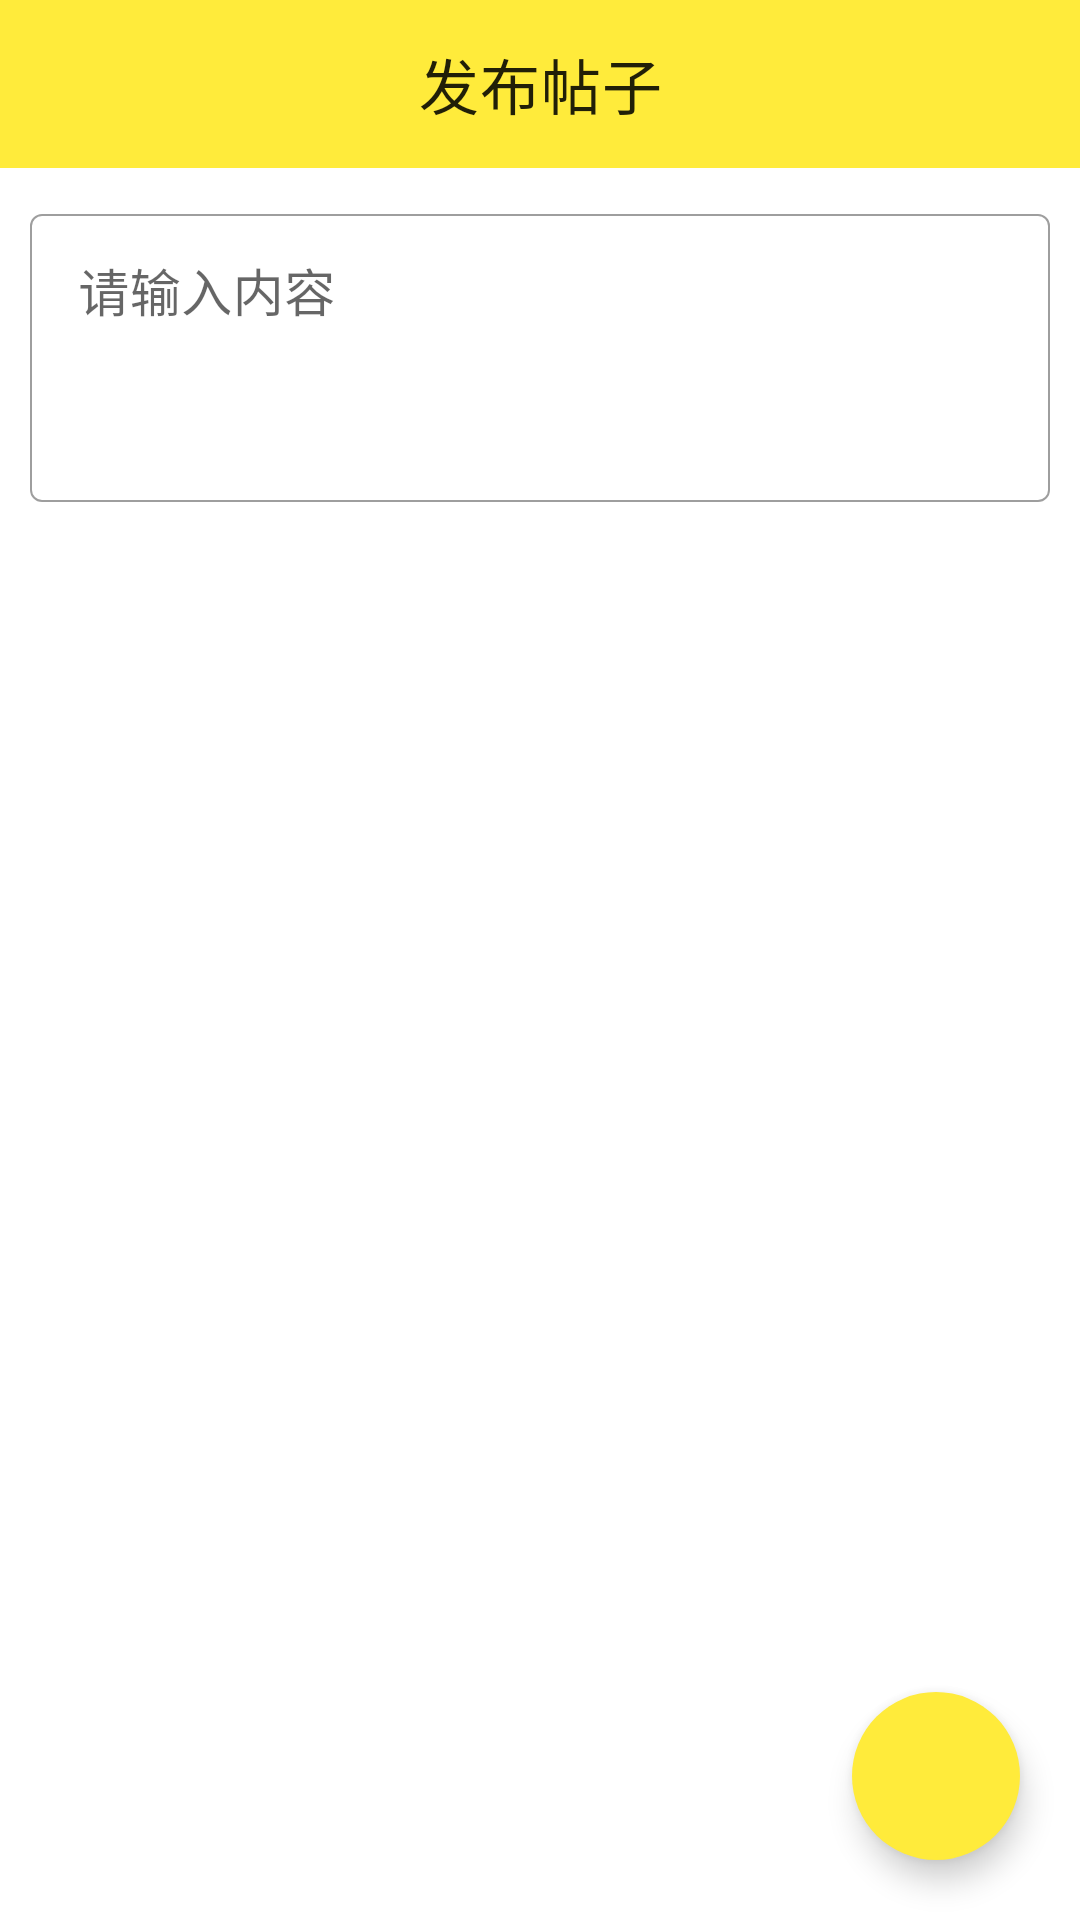

Reconstruct the res/layout file that produces this screen, plus the resources it refers to.
<!-- AndroidManifest.xml: application theme Theme.Schoolcommunity -->
<!-- res/layout/activity_pushforum.xml -->
<?xml version="1.0" encoding="utf-8"?>
<androidx.constraintlayout.widget.ConstraintLayout xmlns:android="http://schemas.android.com/apk/res/android"
    xmlns:app="http://schemas.android.com/apk/res-auto"
    xmlns:tools="http://schemas.android.com/tools"
    android:layout_width="match_parent"
    android:layout_height="match_parent"
    tools:context=".activity.PushForumActivity">

    <com.google.android.material.appbar.AppBarLayout
        android:id="@+id/appBarLayout"
        android:layout_width="match_parent"
        android:layout_height="wrap_content"
        app:layout_constraintEnd_toEndOf="parent"
        app:layout_constraintStart_toStartOf="parent"
        app:layout_constraintTop_toTopOf="parent"
        tools:ignore="MissingConstraints,WebViewLayout">

        <com.google.android.material.appbar.MaterialToolbar
            android:id="@+id/push_back"
            android:layout_width="match_parent"
            android:layout_height="wrap_content"
            app:navigationIcon="@drawable/back"
            app:title="发布帖子"
            app:titleCentered="true">

        </com.google.android.material.appbar.MaterialToolbar>
    </com.google.android.material.appbar.AppBarLayout>


    <com.google.android.material.textfield.TextInputLayout
        android:id="@+id/tl_pushforum_title"
        style="@style/Widget.MaterialComponents.TextInputLayout.OutlinedBox"
        android:layout_width="match_parent"
        android:layout_height="wrap_content"
        android:hint="标题"
        android:visibility="gone"
        app:boxStrokeWidth="0.5dp"
        app:boxStrokeWidthFocused="1dp"
        app:layout_constraintEnd_toEndOf="parent"
        app:layout_constraintStart_toStartOf="parent"
        app:layout_constraintTop_toBottomOf="@+id/appBarLayout">

        <com.google.android.material.textfield.TextInputEditText
            android:id="@+id/et_pushforum_title"
            android:layout_width="match_parent"
            android:layout_height="wrap_content"
            android:fontFamily="@font/pfont"
            android:inputType="textEmailAddress"
            android:maxLength="20"
            android:singleLine="true"
            android:textSize="18sp" />
    </com.google.android.material.textfield.TextInputLayout>

    <com.google.android.material.textfield.TextInputLayout
        android:id="@+id/tl_pushforum_content"
        style="@style/Widget.MaterialComponents.TextInputLayout.OutlinedBox"
        android:layout_width="match_parent"
        android:layout_height="wrap_content"
        android:layout_margin="10dp"
        android:hint="请输入内容"
        app:boxStrokeWidth="0.5dp"
        app:boxStrokeWidthFocused="1dp"
        app:layout_constraintEnd_toEndOf="parent"
        app:layout_constraintStart_toStartOf="parent"
        app:layout_constraintTop_toBottomOf="@+id/tl_pushforum_title">

        <com.google.android.material.textfield.TextInputEditText
            android:id="@+id/et_pushforum_content"
            android:layout_width="match_parent"
            android:layout_height="wrap_content"
            android:fontFamily="@font/pfont"
            android:gravity="top|start"
            android:inputType="textMultiLine"
            android:maxLines="5"
            android:minLines="3"
            android:singleLine="true"
            android:textSize="17sp" />
    </com.google.android.material.textfield.TextInputLayout>


    <com.google.android.material.floatingactionbutton.FloatingActionButton
        android:id="@+id/fab_pushforum"
        android:layout_width="wrap_content"
        android:layout_height="wrap_content"
        android:layout_marginEnd="20dp"
        android:layout_marginBottom="20dp"
        android:backgroundTint="@color/appbar_color"
        android:src="@drawable/fab_pushforum_icon"
        app:borderWidth="0dp"
        app:layout_constraintBottom_toBottomOf="parent"
        app:layout_constraintEnd_toEndOf="parent" />

</androidx.constraintlayout.widget.ConstraintLayout>
<!-- resources referenced by this layout -->
<resources>
  <color name="appbar_color">#ffeb3b</color>
  <style name="Theme.Schoolcommunity" parent="Theme.MaterialComponents.Light.NoActionBar">
          
          <item name="colorPrimary">@color/appbar_color</item>
          <item name="colorPrimaryVariant">@color/appbar_color</item>
          <item name="colorOnPrimary">@color/white</item>
          
          <item name="colorSecondary">@color/teal_200</item>
          <item name="colorSecondaryVariant">@color/teal_700</item>
          <item name="colorOnSecondary">@color/appbar_title</item>
          
          <item name="android:statusBarColor">?attr/colorPrimaryVariant</item>
          
      </style>
  <color name="white">#FFFFFFFF</color>
  <color name="teal_200">#FF03DAC5</color>
  <color name="teal_700">#FF018786</color>
  <color name="appbar_title">#FF000000</color>
</resources>
